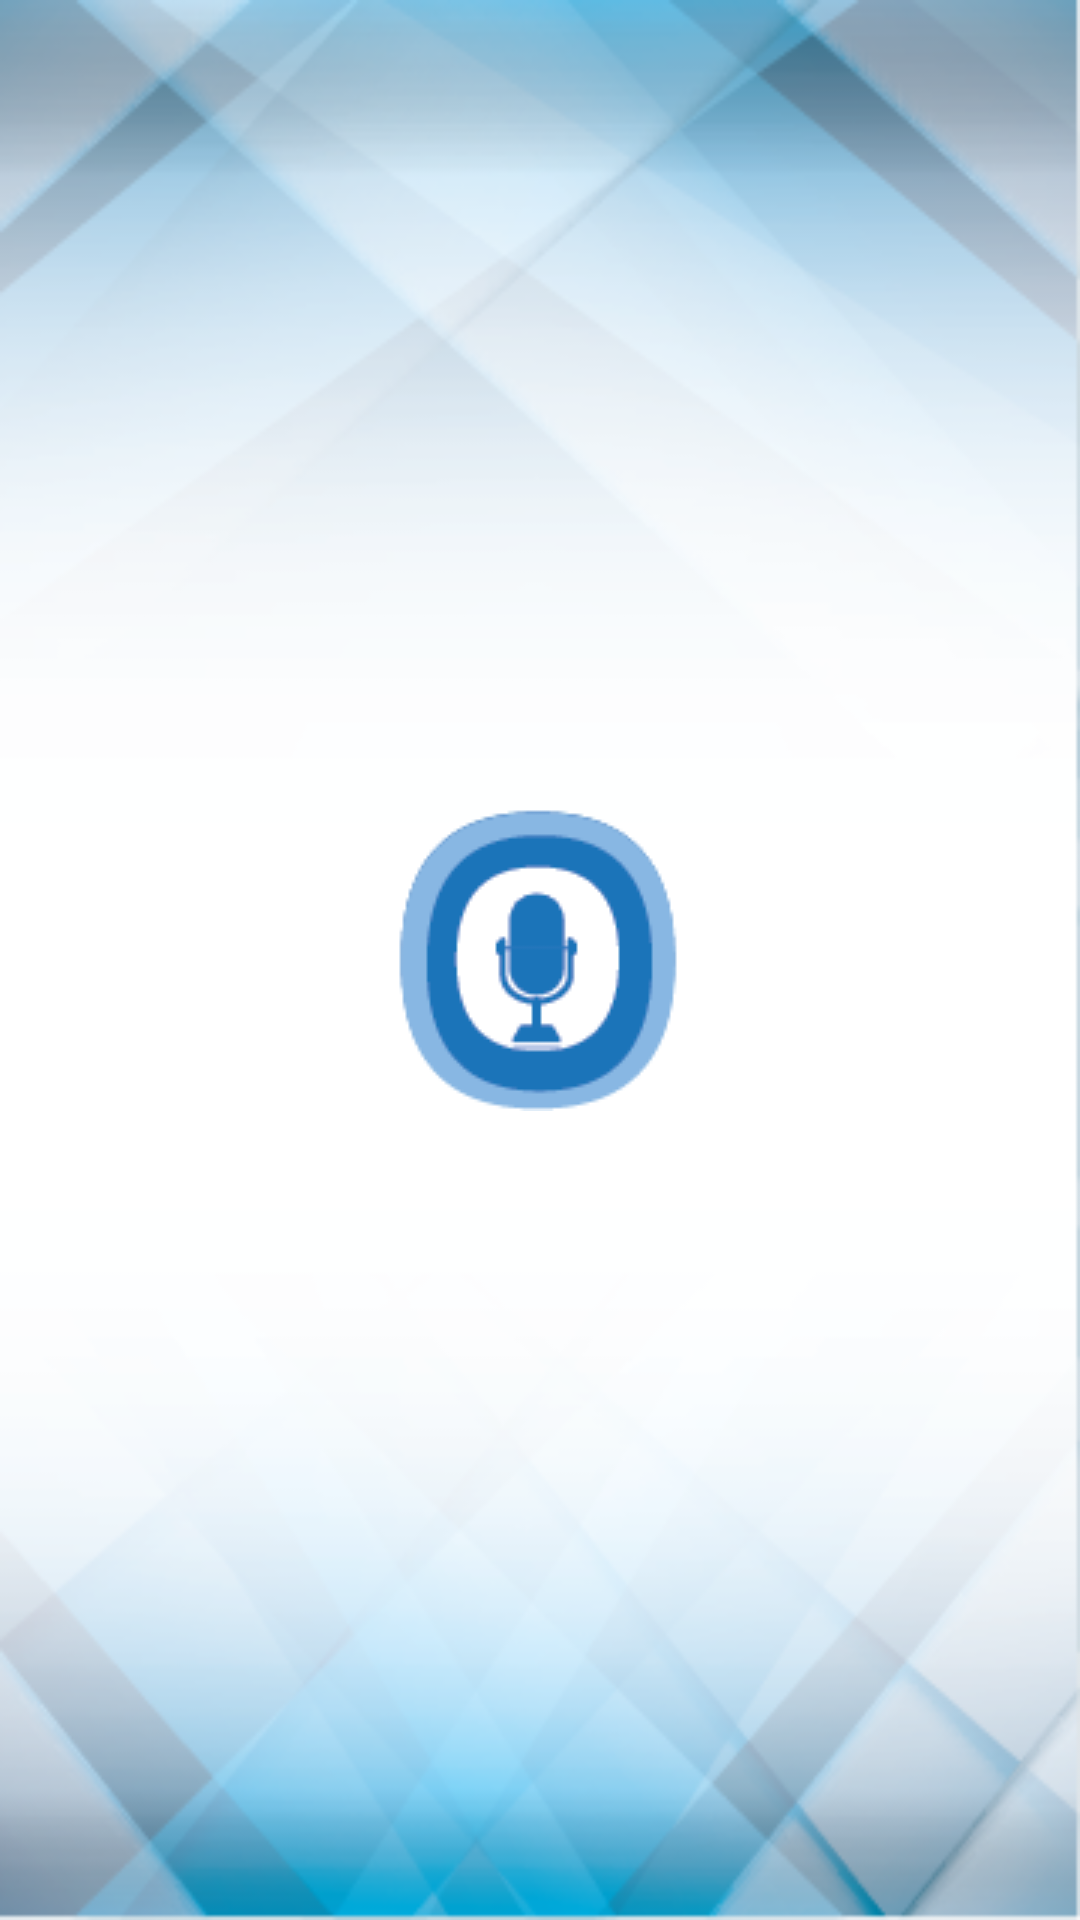

Android layout source for this screen:
<!-- AndroidManifest.xml: application theme AppTheme -->
<!-- res/layout/fragment_home.xml -->
<FrameLayout xmlns:android="http://schemas.android.com/apk/res/android"
    xmlns:tools="http://schemas.android.com/tools" android:layout_width="match_parent"
    android:layout_height="match_parent" tools:context="com.it.tora.HomeFragment"
    android:background="@mipmap/back">

    




    <ImageButton
        android:layout_width="wrap_content"
        android:layout_height="wrap_content"
        android:id="@+id/imageButton"
        android:layout_gravity="center"
        android:background="@drawable/ic_speak" />

    <TextView
        android:layout_width="wrap_content"
        android:layout_height="wrap_content"
        android:layout_gravity="center_horizontal|top"

        android:layout_marginTop="50dp"
        android:id="@+id/status"/>
    <TextView
        android:layout_width="wrap_content"
        android:layout_height="wrap_content"
        android:layout_gravity="center_horizontal|top"

        android:layout_marginTop="150dp"
        android:id="@+id/comando"/>

</FrameLayout>
<!-- resources referenced by this layout -->
<resources>
  <!-- drawable ic_speak: png bitmap (drawable, 4431 bytes) -->
  <!-- mipmap back: png bitmap (mipmap-hdpi, 61022 bytes) -->
  <style name="AppTheme" parent="Theme.AppCompat.Light.DarkActionBar">
          
      </style>
</resources>
